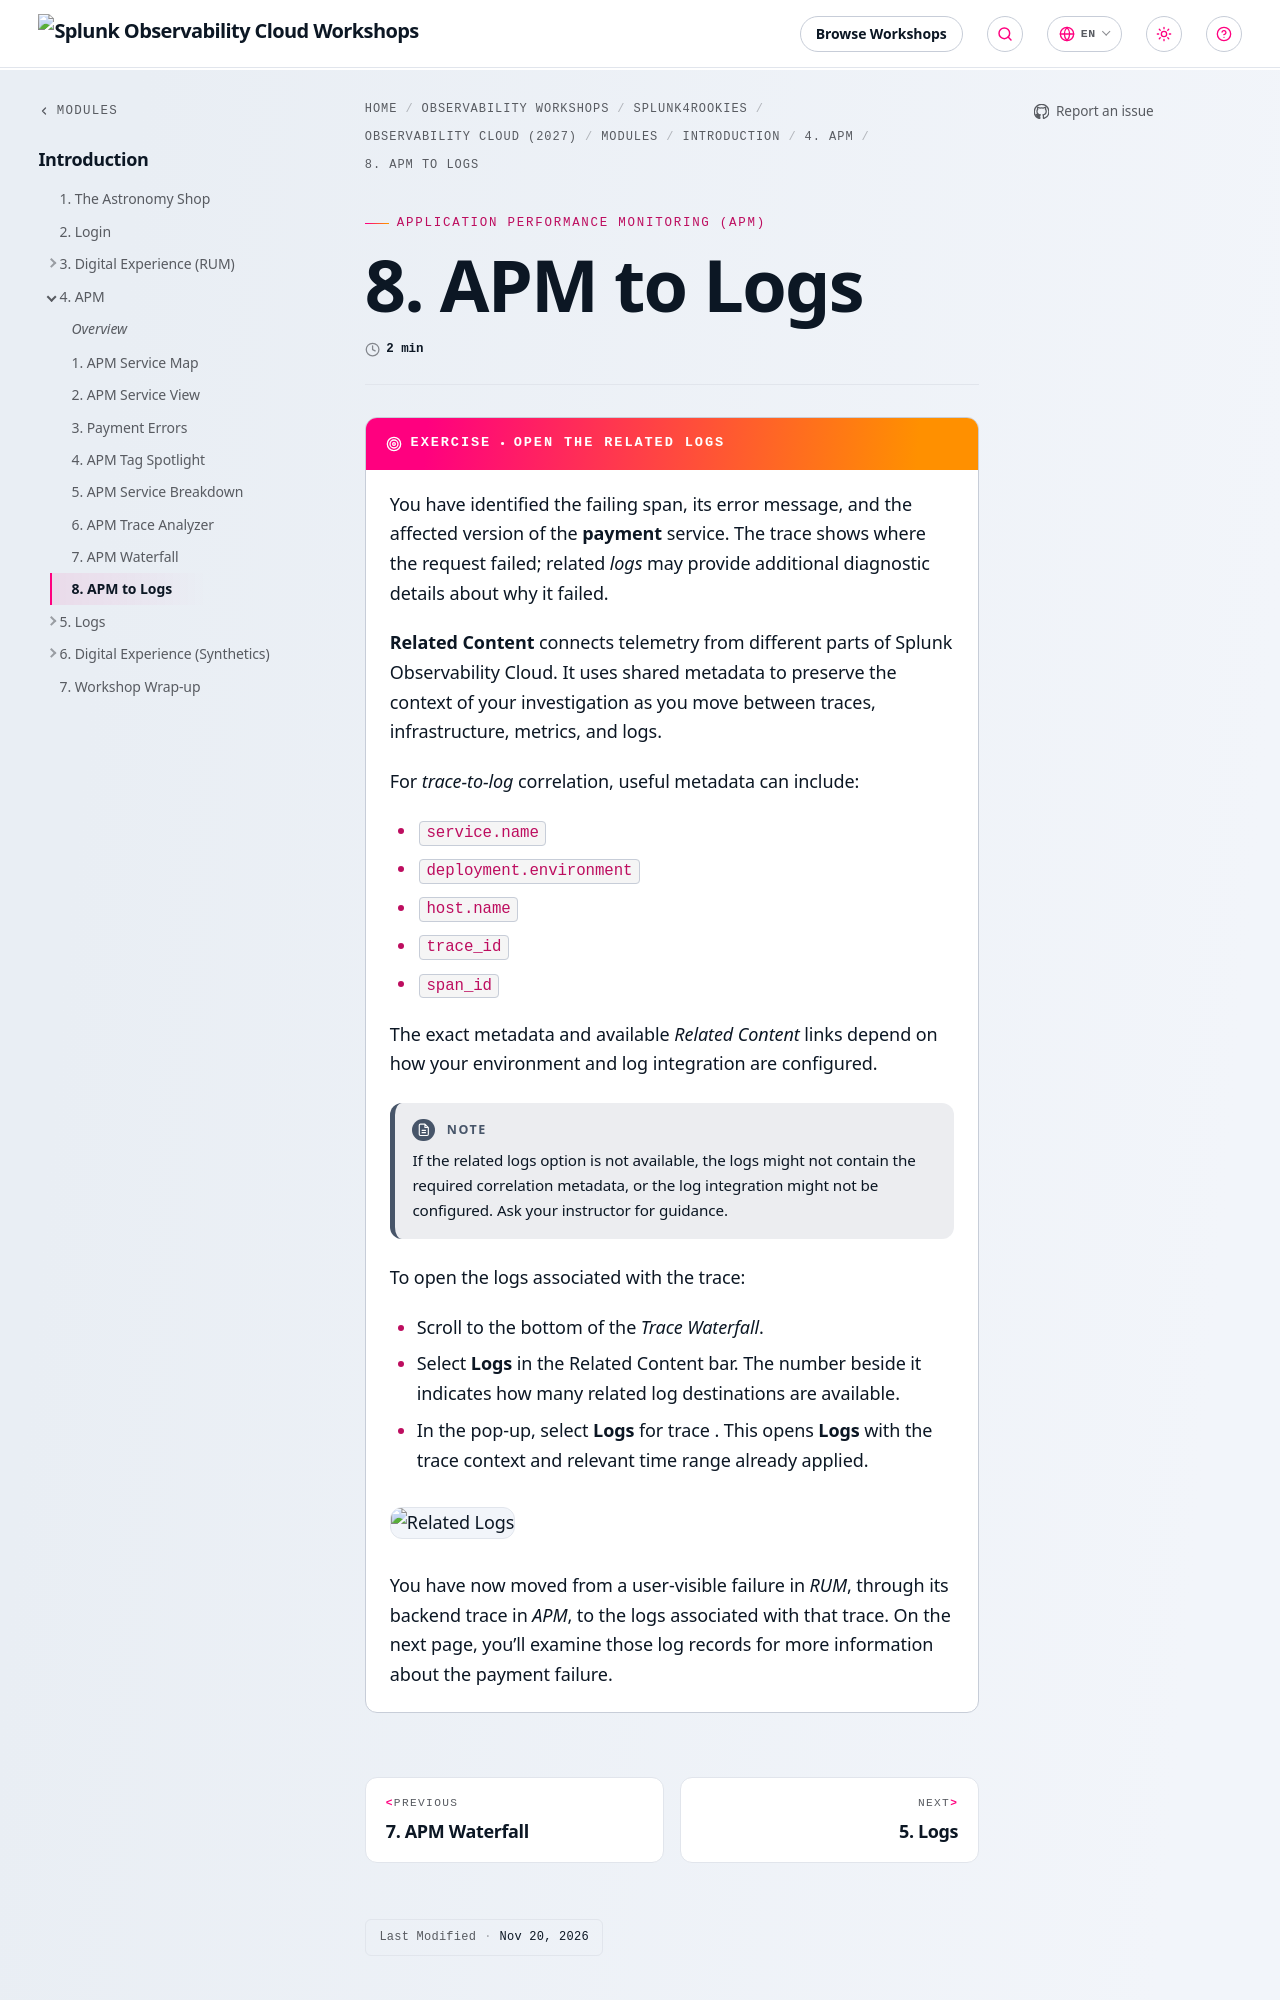

repository: splunk/observability-workshop · page: en/splunk4rookies/observability-cloud-2027/modules/1-intro/4-apm/8-apm-to-logs/index.html · generator: mkdocs

---
title: 8. APM to Logs
weight: 8
---

{{% exercise title="Open the Related Logs" %}}

You have identified the failing span, its error message, and the affected version of the **payment** service. The trace shows where the request failed; related *logs* may provide additional diagnostic details about why it failed.

**Related Content** connects telemetry from different parts of Splunk Observability Cloud. It uses shared metadata to preserve the context of your investigation as you move between traces, infrastructure, metrics, and logs.

For *trace-to-log* correlation, useful metadata can include:
* `service.name`
* `deployment.environment`
* `host.name`
* `trace_id`
* `span_id`

The exact metadata and available *Related Content* links depend on how your environment and log integration are configured.

{{< notice >}}
If the related logs option is not available, the logs might not contain the required correlation metadata, or the log integration might not be configured. Ask your instructor for guidance.
{{< /notice >}}

To open the logs associated with the trace:
* Scroll to the bottom of the *Trace Waterfall*.
* Select **Logs** in the Related Content bar. The number beside it indicates how many related log destinations are available.
* In the pop-up, select **Logs** for trace **<trace ID>**. This opens **Logs** with the trace context and relevant time range already applied.

![Related Logs](../images/apm-related-logs.webp)
